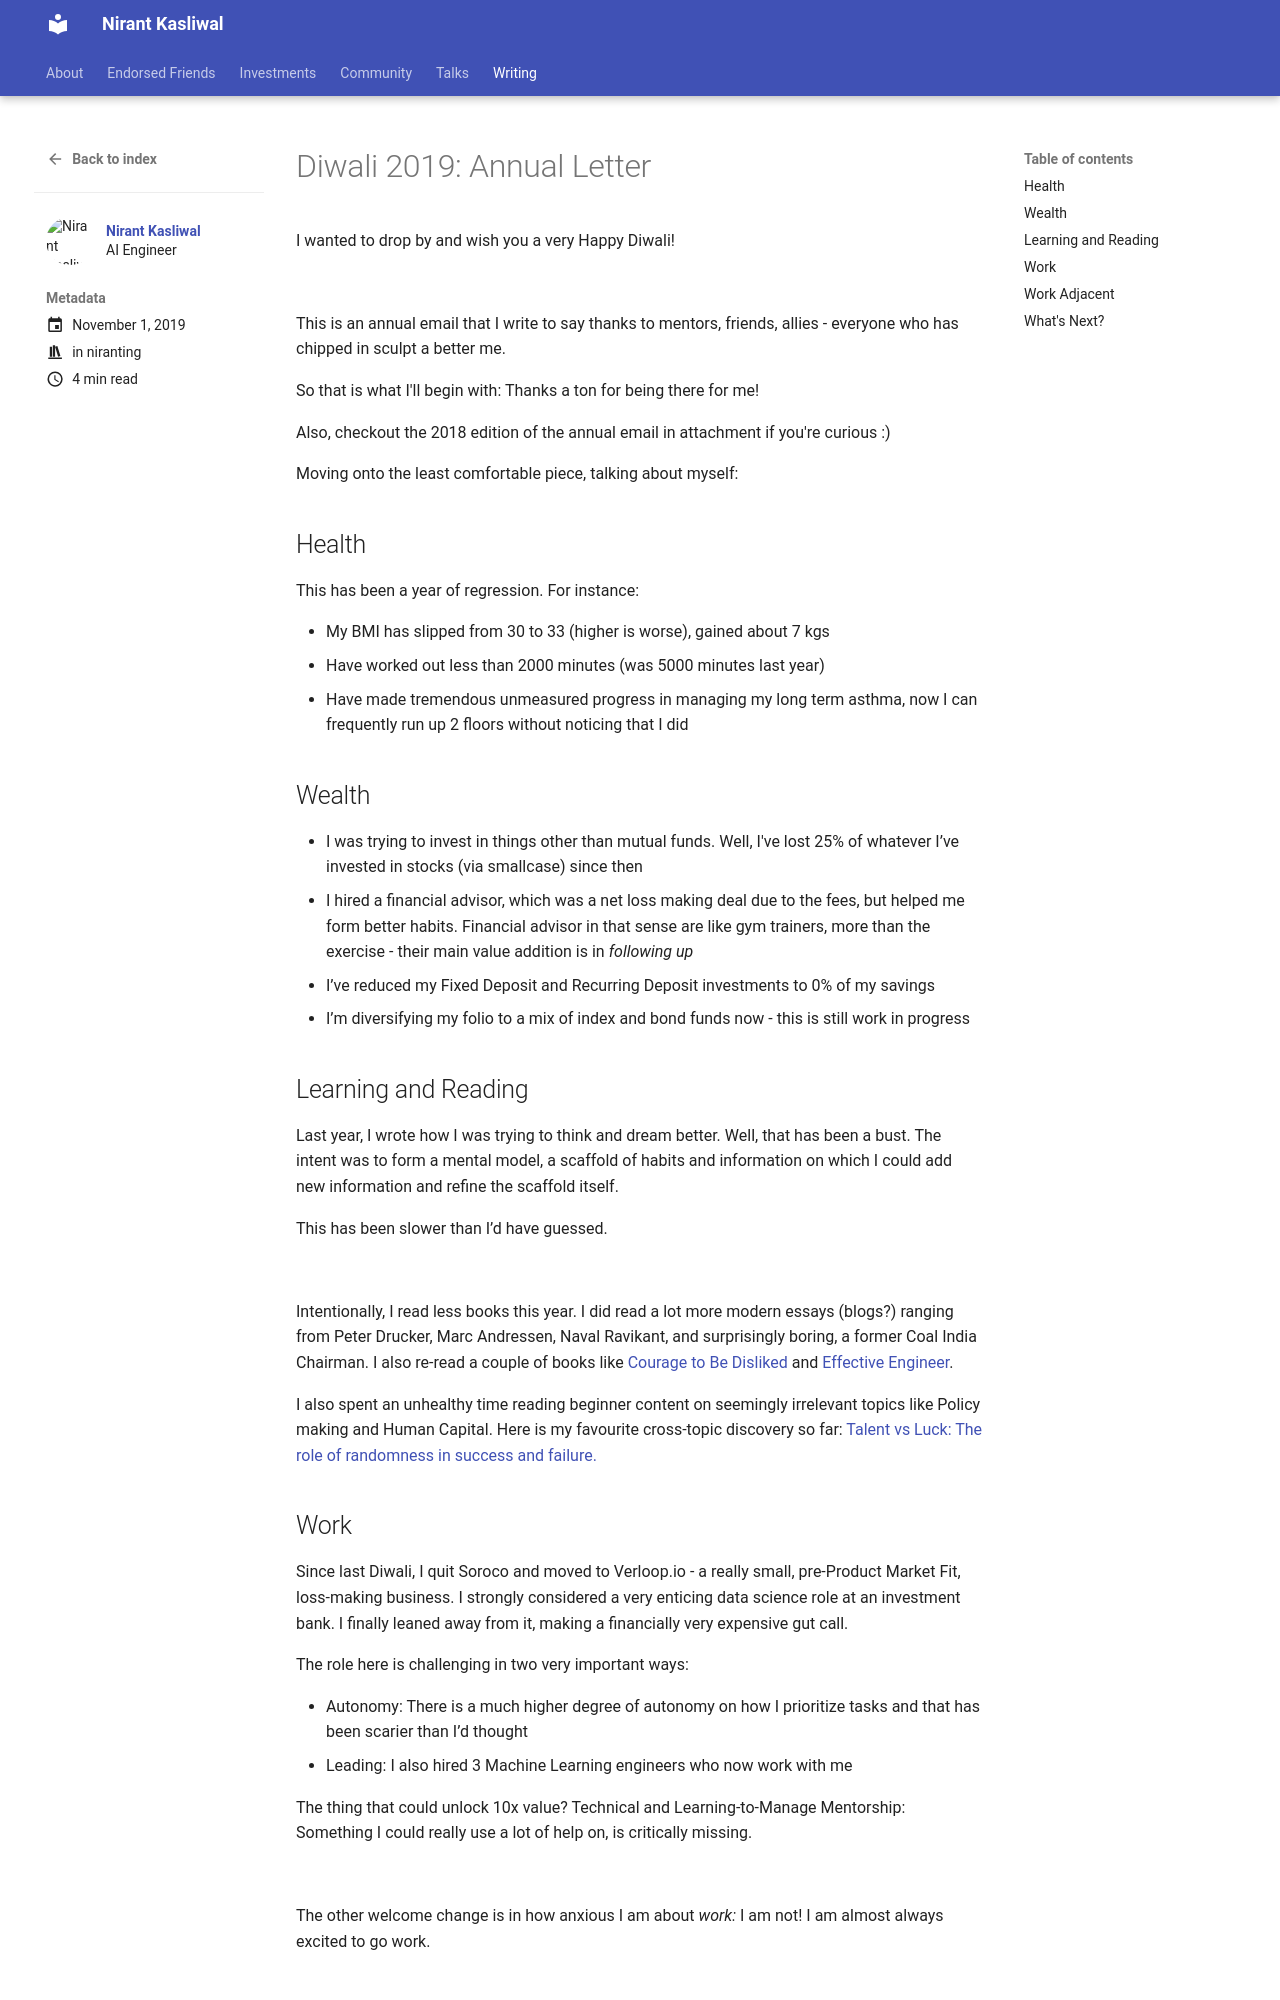

repository: NirantK/nirantk.github.io · page: writing/diwali_2019/index.html · generator: mkdocs

+++
title = "Annual Letter: Diwali 2019"
date = 2019-11-01T00:09:00+05:30
tags = ["niranting"]
description = "And Annual Updates"
toc = true
featured_image= "/images/Diwali2019.jpg"
+++

I wanted to drop by and wish you a very Happy Diwali!

![](https://ci3.googleusercontent.com/proxy/79aXr-g13GUQwYFqSaSOJVCQxIDjsUBApmLJXwsc9IpFX4GvMP0eHVppw4JIAQMFPAM9Dg8cRfEKN4xiTefSOyKn_aCoRwGlOJw0=s0-d-e1-ft#http://media.giphy.com/media/l0IsI60BLJxcgNdkY/giphy.gif)


This is an annual email that I write to say thanks to mentors, friends, allies - everyone who has chipped in sculpt a better me.
 
So that is what I'll begin with: Thanks a ton for being there for me!

Also, checkout the 2018 edition of the annual email in attachment if you're curious :) 

Moving onto the least comfortable piece, talking about myself:

## Health
This has been a year of regression. For instance: 

- My BMI has slipped from 30 to 33 (higher is worse), gained about 7 kgs
- Have worked out less than 2000 minutes (was 5000 minutes last year)
- Have made tremendous unmeasured progress in managing my long term asthma, now I can frequently run up 2 floors without noticing that I did

## Wealth

- I was trying to invest in things other than mutual funds. Well, I've lost 25% of whatever I’ve invested in stocks (via smallcase) since then
- I hired a financial advisor, which was a net loss making deal due to the fees, but helped me form better habits. Financial advisor in that sense are like gym trainers, more than the exercise - their main value addition is in *following up*
- I’ve reduced my Fixed Deposit and Recurring Deposit investments to 0% of my savings
- I’m diversifying my folio to a mix of index and bond funds now - this is still work in progress

## Learning and Reading
Last year, I wrote how I was trying to think and dream better. Well, that has been a bust. The intent was to form a mental model, a scaffold of habits and information on which I could add new information and refine the scaffold itself.

This has been slower than I’d have guessed.


![](https://ci4.googleusercontent.com/proxy/y3FKUfnbJTMY-DzCmzKaJ6-l6xox8A9tKMUKSoovPeY1IsWoLXgkZt1NLjxAPy2VZ4rNgMvMDoKC--4VYJEuFin57oLLQ0IH5PWpJA=s0-d-e1-ft#http://media.giphy.com/media/cJf3Qe9yuOJHrImQpu/giphy.gif)


Intentionally, I read less books this year. I did read a lot more modern essays (blogs?) ranging from Peter Drucker, Marc Andressen, Naval Ravikant, and surprisingly boring, a former Coal India Chairman. I also re-read a couple of books like [Courage to Be Disliked](https://www.amazon.in/dp/B074TWG8V7/) and [Effective Engineer](https://www.amazon.in/Effective-Engineer-Engineering-Disproportionate-Meaningful/dp/0996128107). 
 
I also spent an unhealthy time reading beginner content on seemingly irrelevant topics like Policy making and Human Capital. Here is my favourite cross-topic discovery so far: [Talent vs Luck: The role of randomness in success and failure.](https://arxiv.org/pdf/1802.07068.pdf)
